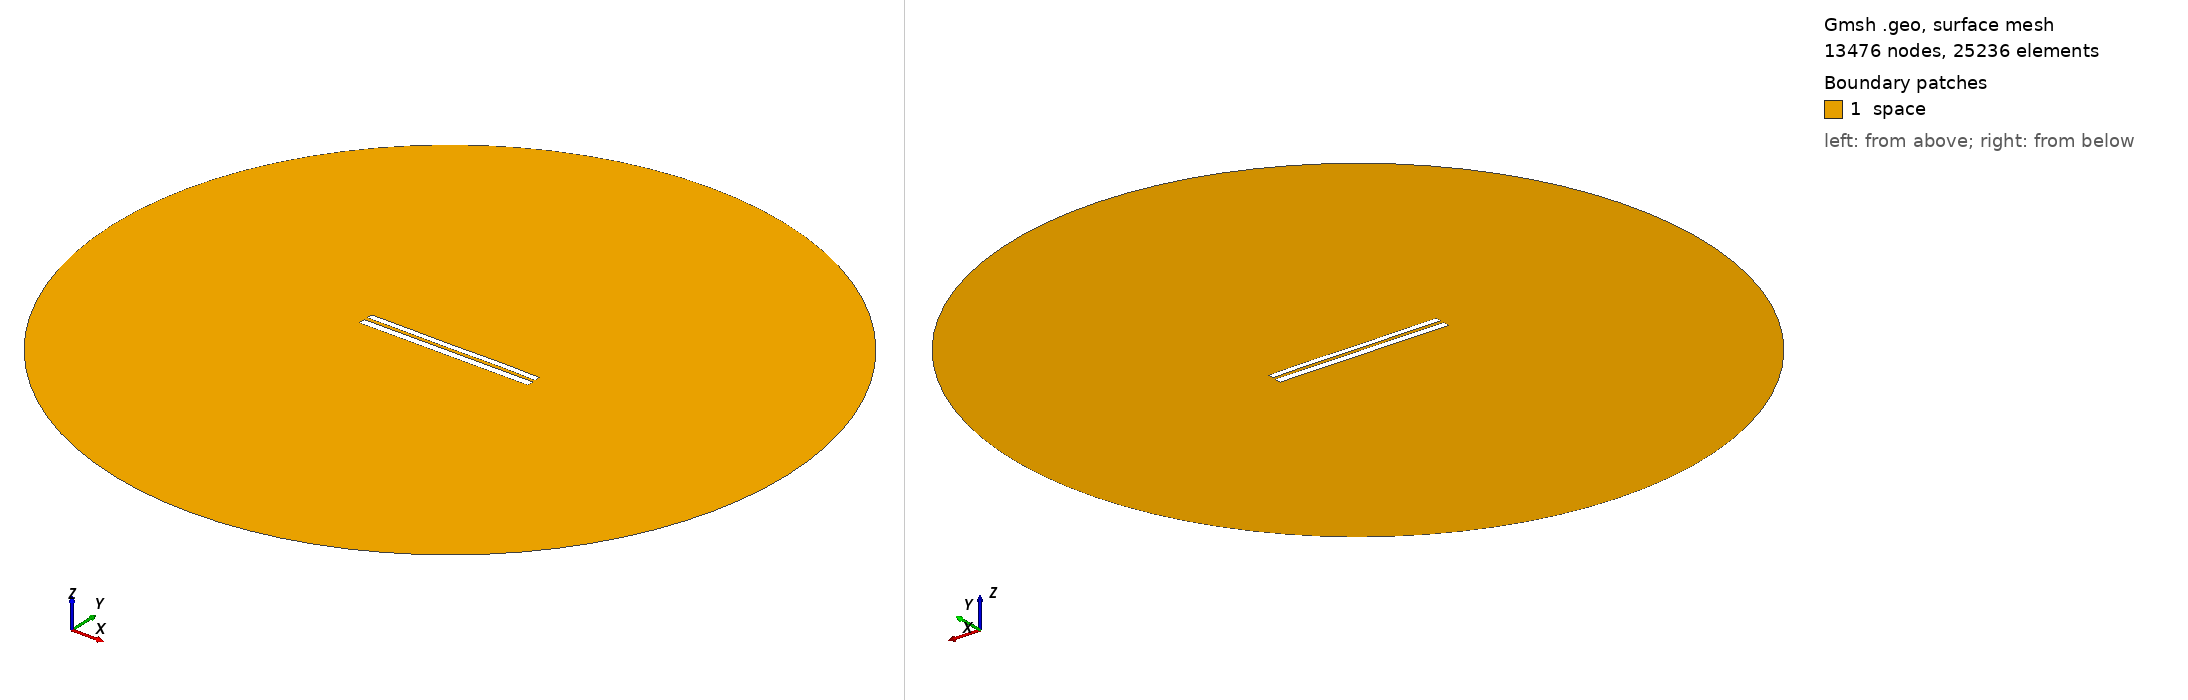

Gmsh geometry script, surface-meshed: 13476 nodes, 25236 surface elements. Boundary patches (legend numbers): 1 space. Left view from above one corner, right view from below the opposite corner. Legend entries are the model's physical surfaces. The drawing asked Gmsh for element sizes between 1% and 20% of the model's largest extent; the script's own settings can give other sizes.

=== 7684.geo (drawn) ===
//---------------------------------------
// Geometry kernel
//---------------------------------------

SetFactory("OpenCASCADE");



//---------------------------------------
// Parameters of the geometry
//---------------------------------------

// Overetch of the upper plate
overetch = 0.25;

// Distance between the plates
distance = 2.0;

// Discretization over the x axis (for the deformation)
nx = 50; 

// Length of the plate
L = 100 - overetch; 

// Number of modes
n = 4; 

// 1st mode coefficient
coeff(1) = -0.075;
beta(1) = 0.596864 * 3.1415926535 / L;

// 2nd mode coefficient
coeff(2) = 0.0;
beta(2) = 1.49418 * 3.1415926535 / L;

// 3rd mode coefficient
coeff(3) = -0.075;
beta(3) = 2.50025 * 3.1415926535 / L;

// 4th mode coefficient
coeff(4) = 0.07499999999999998;
beta(4) = 3.49999 * 3.1415926535 / L;



//---------------------------------------
// Upper plate (deformed rectangle)
//---------------------------------------

// Coordiantes of the upper plate
xmin = -50;
xmax = 50 - overetch;

// Height of the upper plate
yheight = 4 - 2 * overetch;

// Indexes of the points
UpperID[] = {};
LowerID[] = {};
LeftID[] = {};
RightID[] = {};

// Point index
p = 1;

// Horizontal edges
For i In {1:nx}
    x = xmin + (i-1)*(xmax - xmin)/(nx-1);

    y_bottom = distance / 2 + overetch;
    For j In {1:n}
        C = (Cosh(beta(j)*L) + Cos(beta(j)*L)) / (Sinh(beta(j)*L) + Sin(beta(j)*L));
        y_bottom  = y_bottom + coeff(j) * (Cosh(beta(j)*(x+50)) - Cos(beta(j)*(x+50)) - C * (Sinh(beta(j)*(x+50)) - Sin(beta(j)*(x+50))));
    EndFor

    y_top = y_bottom + yheight;

    Point(p) = {x, y_top, 0, 1.0};
    UpperID[i] = p;
    p = p + 1;

    Point(p) = {x, y_bottom, 0, 1.0};
    LowerID[i] = p;
    p = p + 1;
EndFor

// Create point lists
UpperPts[] = {}; LowerPts[] = {};
For i In {1:nx}
  UpperPts[] += {UpperID[i]};
  LowerPts[] += {LowerID[i]};
EndFor

// Build splines
Spline(1) = {UpperPts[]};
Spline(2) = {LowerPts[]};
Line(3) = {LowerPts[nx-1], UpperPts[nx-1]};
Line(4) = {LowerPts[0], UpperPts[0]};

// Build the plane surface
Curve Loop(1) = {2, 3, -1, -4};
Plane Surface(1) = {1};



//---------------------------------------
// Lower plate (rectangle)
//---------------------------------------

// Vertices
Point(1001) = {-50, -1, 0, 1.0};
Point(1002) = { 50, -1, 0, 1.0};
Point(1003) = { 50,  -5, 0, 1.0};
Point(1004) = {-50,  -5, 0, 1.0};

// Edges
Line(5) = {1001, 1002};
Line(6) = {1002, 1003};
Line(7) = {1003, 1004};
Line(8) = {1004, 1001};

// Plane surface
Line Loop(2) = {5, 6, 7, 8};
Plane Surface(2) = {2}; 



//---------------------------------------
// Outer (fictious) boundary
//---------------------------------------

// Points
Point(1005) = {0, 0, 0};       // Center
Point(1006) = {200, 0, 0};     // Start point
Point(1007) = {0, 200, 0};     // 90 degrees
Point(1008) = {-200, 0, 0};    // 180 degrees
Point(1009) = {0, -200, 0};    // 270 degrees

// Circle arcs (each needs start, center, end)
Circle(9) = {1006, 1005, 1007};
Circle(10) = {1007, 1005, 1008};
Circle(11) = {1008, 1005, 1009};
Circle(12) = {1009, 1005, 1006};

// Plane surface for the entire domain
Curve Loop(3) = {9, 10, 11, 12};
Surface(3) = {3};

// Subtract the plates from the whole domain to obtain the actual domain where we want to solve the equations
BooleanDifference{ Surface{3}; Delete; }{ Surface{1}; Surface{2}; Delete; }




//---------------------------------------
// Transfinite Lines/Curves
//---------------------------------------

// Set the number of points on the boundaries
r = 7;

// Plates
Transfinite Curve {1, 2} = 50*r Using Progression 1;
Transfinite Curve {3, 4} = 2*r Using Progression 1;
Transfinite Line {5, 7} = 50*r Using Progression 1;
Transfinite Line {6, 8} = 2*r Using Progression 1;

// Outer boundary
Transfinite Line {9, 10, 11, 12} = 20 Using Progression 1;



//---------------------------------------
// Physical groups
//---------------------------------------                

// Physical curves (boundaries)
Physical Line("force_segment", 10) = {2};
Physical Line("upper_plate", 11) = {1, 3, 4};
Physical Line("lower_plate", 12) = {5, 6, 7, 8};
Physical Line("boundary", 20) = {9, 10, 11, 12};

// Physical Surfaces
Physical Surface("space", 30) = {3};



//---------------------------------------
// 6. Generate the Mesh
//---------------------------------------

// 2D mesh generation
Mesh 2;
